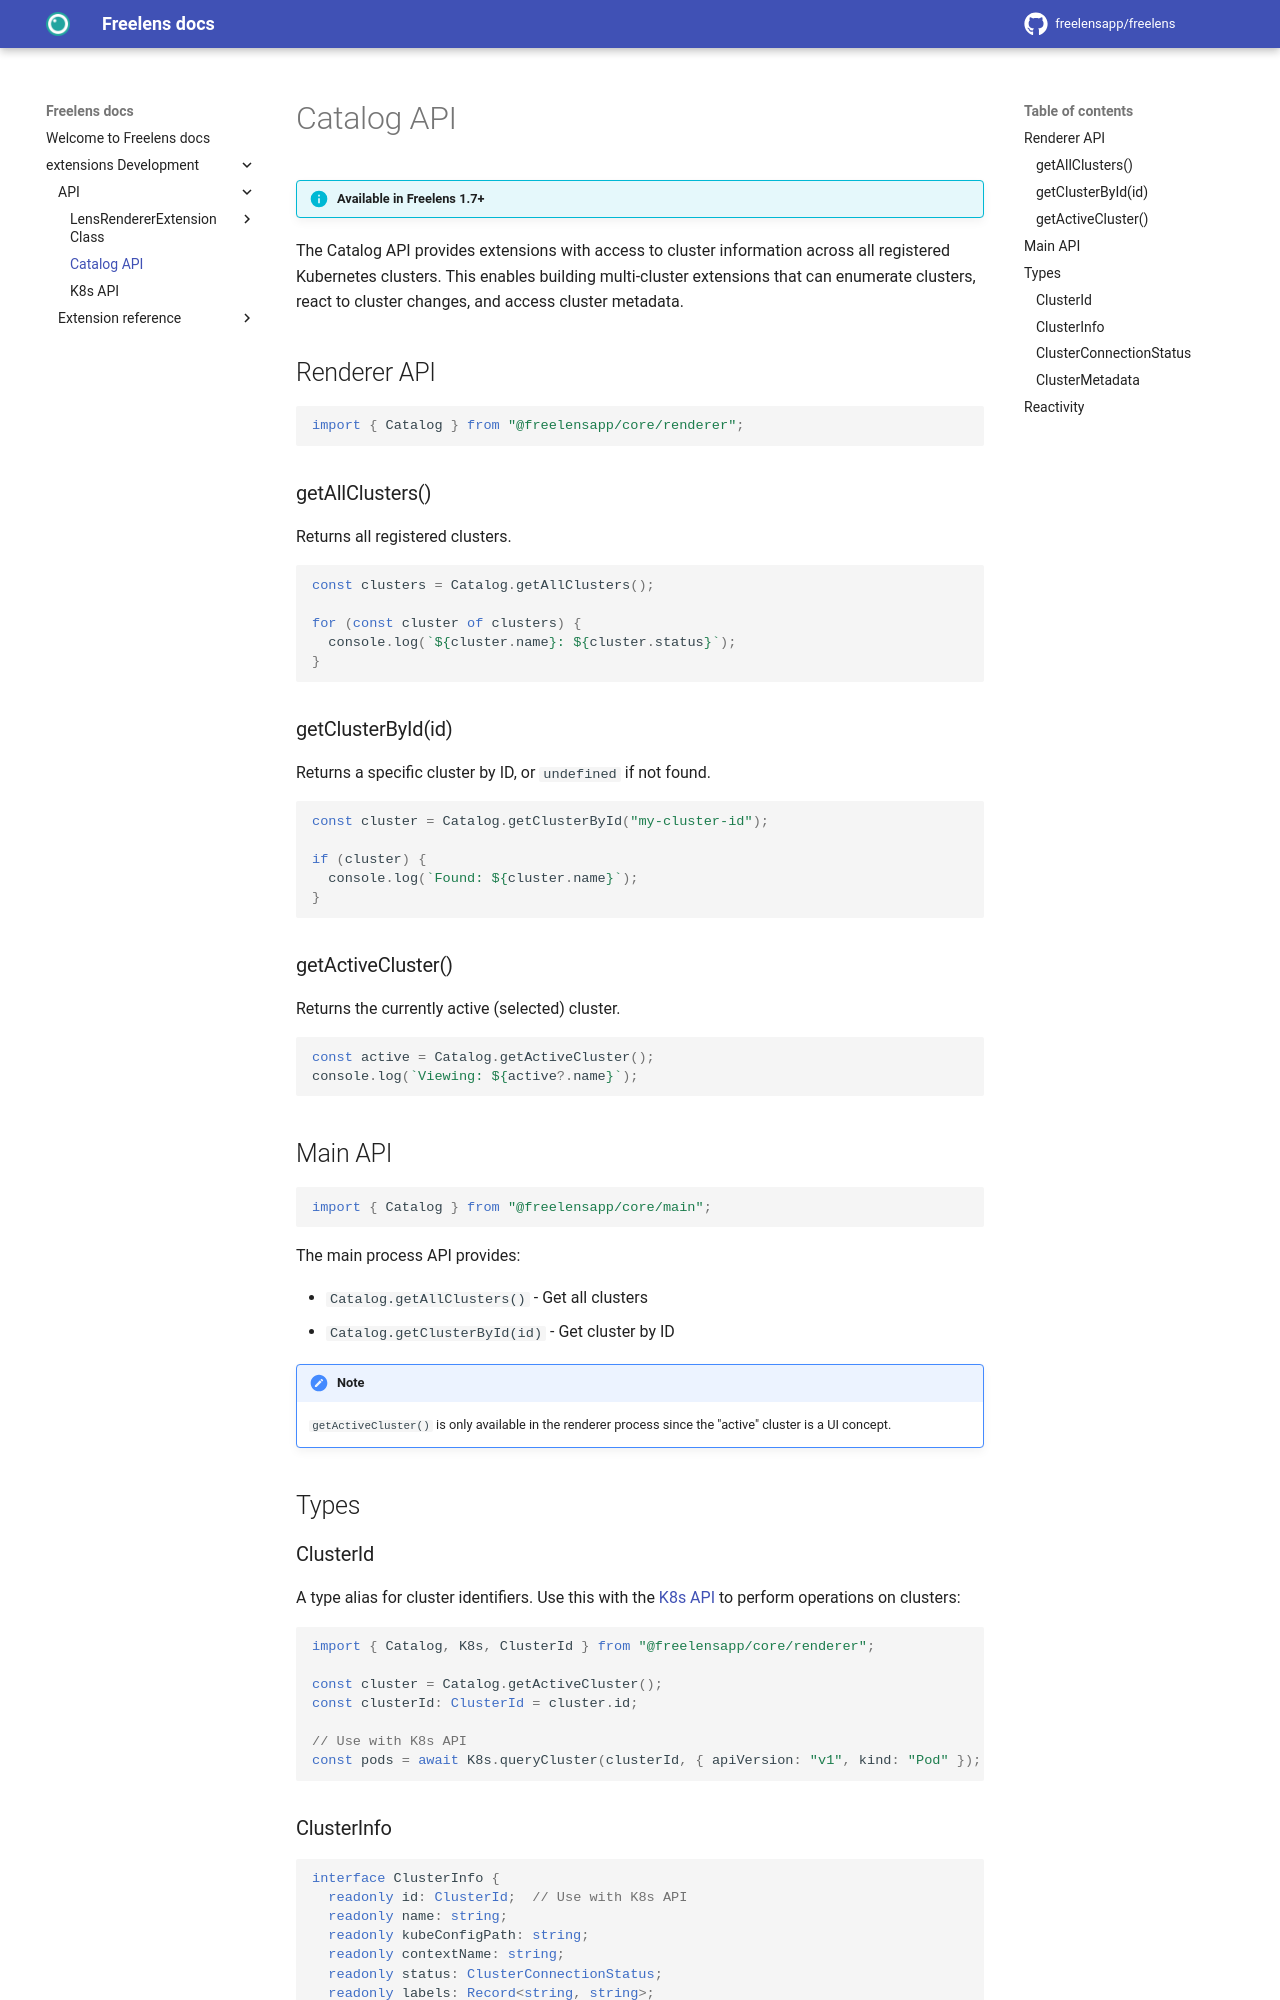

repository: freelensapp/docs · page: extensions/main/catalog-api/index.html · generator: mkdocs

# Catalog API

!!! info "Available in Freelens 1.7+"

The Catalog API provides extensions with access to cluster information across all registered Kubernetes clusters. This enables building multi-cluster extensions that can enumerate clusters, react to cluster changes, and access cluster metadata.

## Renderer API

```typescript
import { Catalog } from "@freelensapp/core/renderer";
```

### getAllClusters()

Returns all registered clusters.

```typescript
const clusters = Catalog.getAllClusters();

for (const cluster of clusters) {
  console.log(`${cluster.name}: ${cluster.status}`);
}
```

### getClusterById(id)

Returns a specific cluster by ID, or `undefined` if not found.

```typescript
const cluster = Catalog.getClusterById("my-cluster-id");

if (cluster) {
  console.log(`Found: ${cluster.name}`);
}
```

### getActiveCluster()

Returns the currently active (selected) cluster.

```typescript
const active = Catalog.getActiveCluster();
console.log(`Viewing: ${active?.name}`);
```

## Main API

```typescript
import { Catalog } from "@freelensapp/core/main";
```

The main process API provides:

- `Catalog.getAllClusters()` - Get all clusters
- `Catalog.getClusterById(id)` - Get cluster by ID

!!! note
    `getActiveCluster()` is only available in the renderer process since the "active" cluster is a UI concept.

## Types

### ClusterId

A type alias for cluster identifiers. Use this with the [K8s API](./k8s-api.md) to perform operations on clusters:

```typescript
import { Catalog, K8s, ClusterId } from "@freelensapp/core/renderer";

const cluster = Catalog.getActiveCluster();
const clusterId: ClusterId = cluster.id;

// Use with K8s API
const pods = await K8s.queryCluster(clusterId, { apiVersion: "v1", kind: "Pod" });
```
